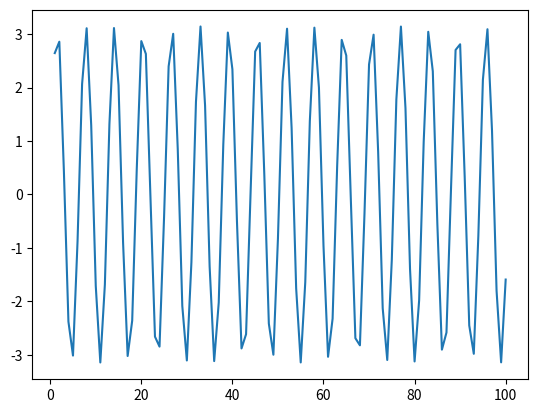

Reproduce this figure in Python.
import numpy as np
import matplotlib.pyplot as plt

def MyfunctionSine(a,p):
  x=np.linspace(1,100,100)
  y=a*np.sin(p+x)
  plt.plot(x,y)
  print("Hello from a function")
  
MyfunctionSine(np.pi, 2*np.pi)